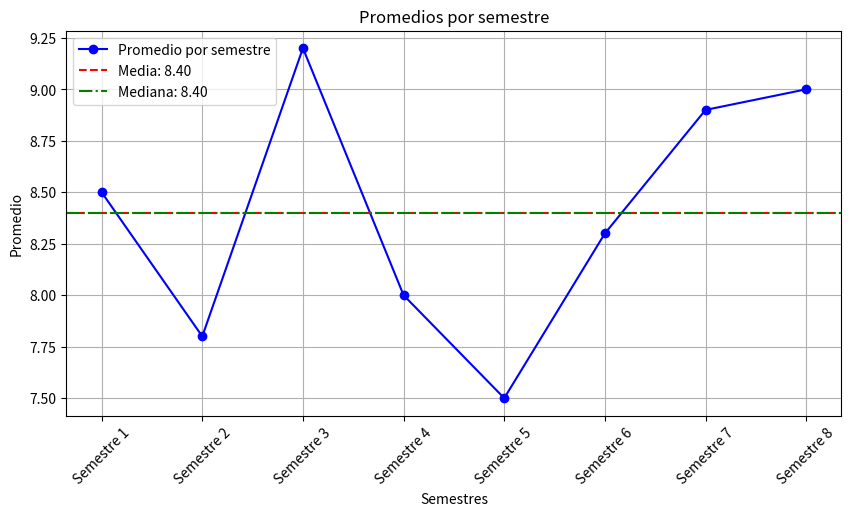

Write the Python code that produced this figure.
import numpy as np
import matplotlib.pyplot as plt

# 1. Crear los arreglos
datos_semestres = [
    ("Semestre 1", 1),
    ("Semestre 2", 2),
    ("Semestre 3", 3),
    ("Semestre 4", 4),
    ("Semestre 5", 5),
    ("Semestre 6", 6),
    ("Semestre 7", 7),
    ("Semestre 8", 8)
]

promedios = [8.5, 7.8, 9.2, 8.0, 7.5, 8.3, 8.9, 9.0]

# Extraer los números de semestre y nombres
nombres_semestres = [d[0] for d in datos_semestres]
numeros_semestres = [d[1] for d in datos_semestres]

# 2. Calcular media y mediana
media = np.mean(promedios)
mediana = np.median(promedios)

print(f"Media de promedios: {media:.2f}")
print(f"Mediana de promedios: {mediana:.2f}")

# 3. Graficar los arreglos
plt.figure(figsize=(10,5))
plt.plot(numeros_semestres, promedios, marker='o', linestyle='-', color='b', label='Promedio por semestre')
plt.axhline(y=media, color='r', linestyle='--', label=f'Media: {media:.2f}')
plt.axhline(y=mediana, color='g', linestyle='-.', label=f'Mediana: {mediana:.2f}')
plt.xticks(numeros_semestres, nombres_semestres, rotation=45)
plt.xlabel("Semestres")
plt.ylabel("Promedio")
plt.title("Promedios por semestre")
plt.legend()
plt.grid()
plt.show()
